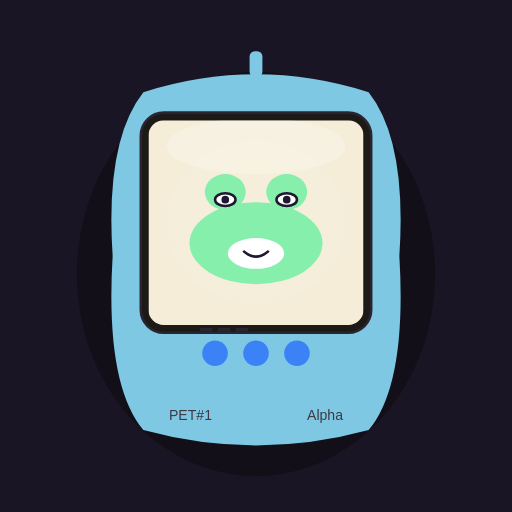
t = 0.00 s
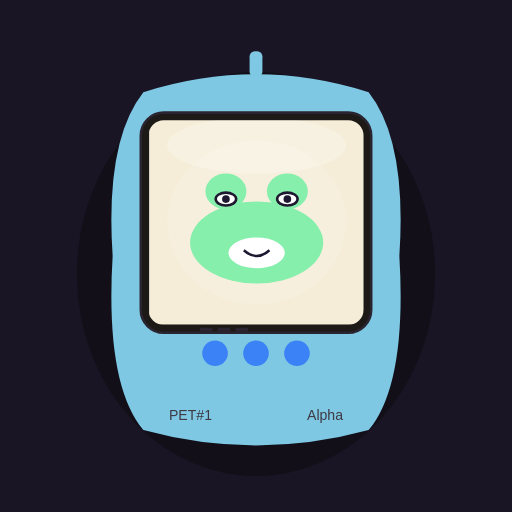
t = 1.50 s
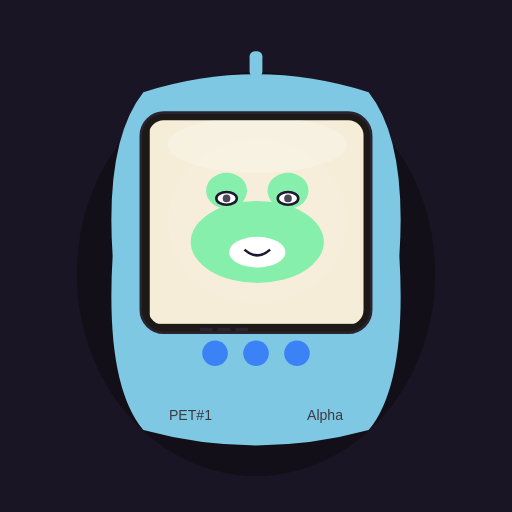
t = 3.00 s
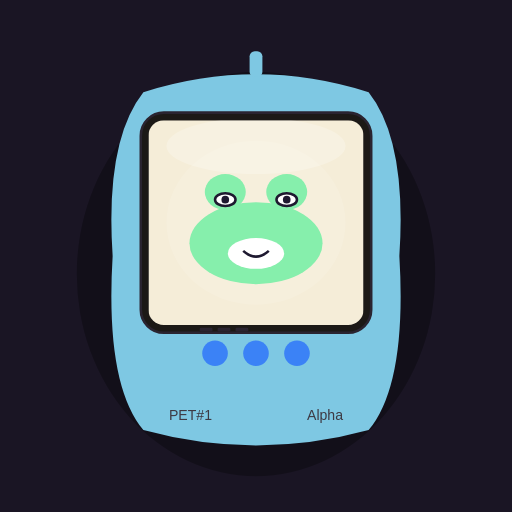
t = 4.50 s
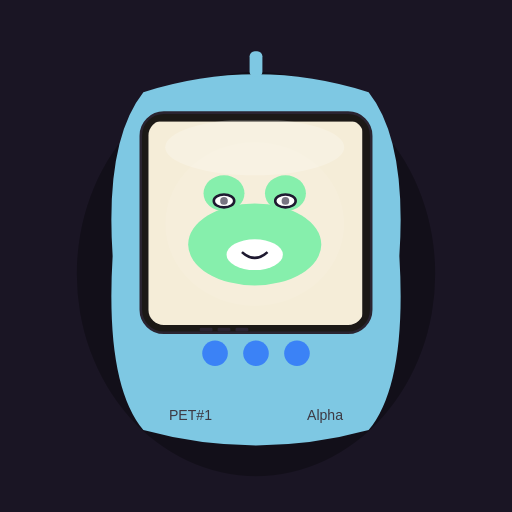
t = 6.00 s
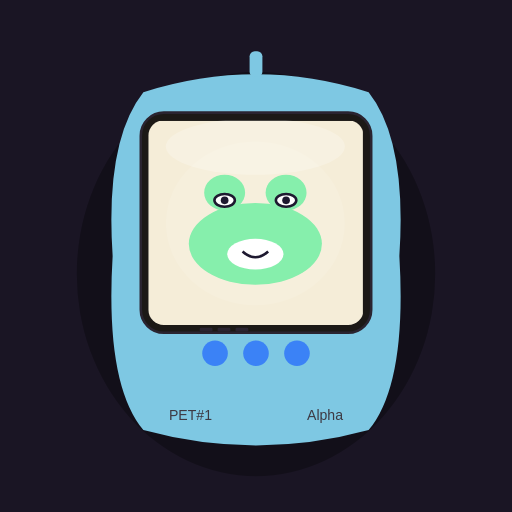
t = 7.50 s

The animated SVG that drew these frames (rendered in a browser with its animation timeline set to each time). Animation: 4 SMIL elements (animate=3,animateTransform=1); one cycle of 9.00 s, repeats indefinitely.

<svg xmlns="http://www.w3.org/2000/svg" viewBox="0 0 400 400"><defs><clipPath id="scr"><rect x="116" y="94" width="168" height="160" rx="12"/></clipPath></defs><rect width="400" height="400" fill="#1a1524"/><ellipse cx="200" cy="214" rx="140" ry="158" fill="#000" fill-opacity=".3"/><path fill="#7ec8e3" d="M112 72 Q200 44 288 72 Q318 110 312 200 Q318 300 288 336 Q200 360 112 336 Q82 300 88 200 Q82 110 112 72 Z"/><rect x="195" y="40" width="10" height="20" rx="4" fill="#7ec8e3"/><rect x="110" y="88" width="180" height="172" rx="18" fill="#1c1916" stroke="#2a2430" stroke-width="2"/><rect data-spk="1" x="156" y="256" width="10" height="3" rx="1" fill="#2a2430"/><rect data-spk="1" x="170" y="256" width="10" height="3" rx="1" fill="#2a2430"/><rect data-spk="1" x="184" y="256" width="10" height="3" rx="1" fill="#2a2430"/><circle cx="168" cy="276" r="10" fill="#3b82f6"/><circle cx="200" cy="276" r="10" fill="#3b82f6"/><circle cx="232" cy="276" r="10" fill="#3b82f6"/><text data-foot="1" x="132" y="328" text-anchor="start" fill="#3d3a44" font-size="11" font-family="sans-serif">PET#1</text><text data-gen="1" x="268" y="328" text-anchor="end" fill="#3d3a44" font-size="11" font-family="sans-serif">Alpha</text><g clip-path="url(#scr)"><g><rect x="116" y="94" width="168" height="160" fill="#f5edd8"/><ellipse cx="200" cy="174" rx="70" ry="64" fill="#fff" fill-opacity=".04"><animate attributeName="fill-opacity" values=".04;.12;.04" dur="2.8s" repeatCount="indefinite"/></ellipse><g><ellipse cx="200" cy="190" rx="52" ry="32" fill="#86efac"/><ellipse cx="176" cy="150" rx="16" ry="14" fill="#86efac"/><ellipse cx="224" cy="150" rx="16" ry="14" fill="#86efac"/></g><ellipse data-belly="1" cx="200" cy="198" rx="22" ry="12" fill="#ffffff"/><g data-face="1" data-sp="7" data-cx="200" data-ey="156" data-gap="24"><g data-eyes="1" data-kind="1"><ellipse cx="176" cy="156" rx="8" ry="5" fill="#fff" stroke="#1e1930" stroke-width="2"/><circle cx="176" cy="156" r="3" fill="#1e1930"><animate attributeName="opacity" values="1;1;1;.2;1" dur="3.2s" repeatCount="indefinite"/></circle><ellipse cx="224" cy="156" rx="8" ry="5" fill="#fff" stroke="#1e1930" stroke-width="2"/><circle cx="224" cy="156" r="3" fill="#1e1930"><animate attributeName="opacity" values="1;1;1;.2;1" dur="3.2s" repeatCount="indefinite"/></circle></g><path d="M190 196 Q200 205 210 196" fill="none" stroke="#1e1930" stroke-width="2"/></g><ellipse data-gloss="1" cx="200" cy="114" rx="70" ry="22" fill="#fff" fill-opacity=".22"/><animateTransform attributeName="transform" type="translate" values="0 0;1 -1;-1 1;0 0" dur="9s" repeatCount="indefinite"/></g></g></svg>
